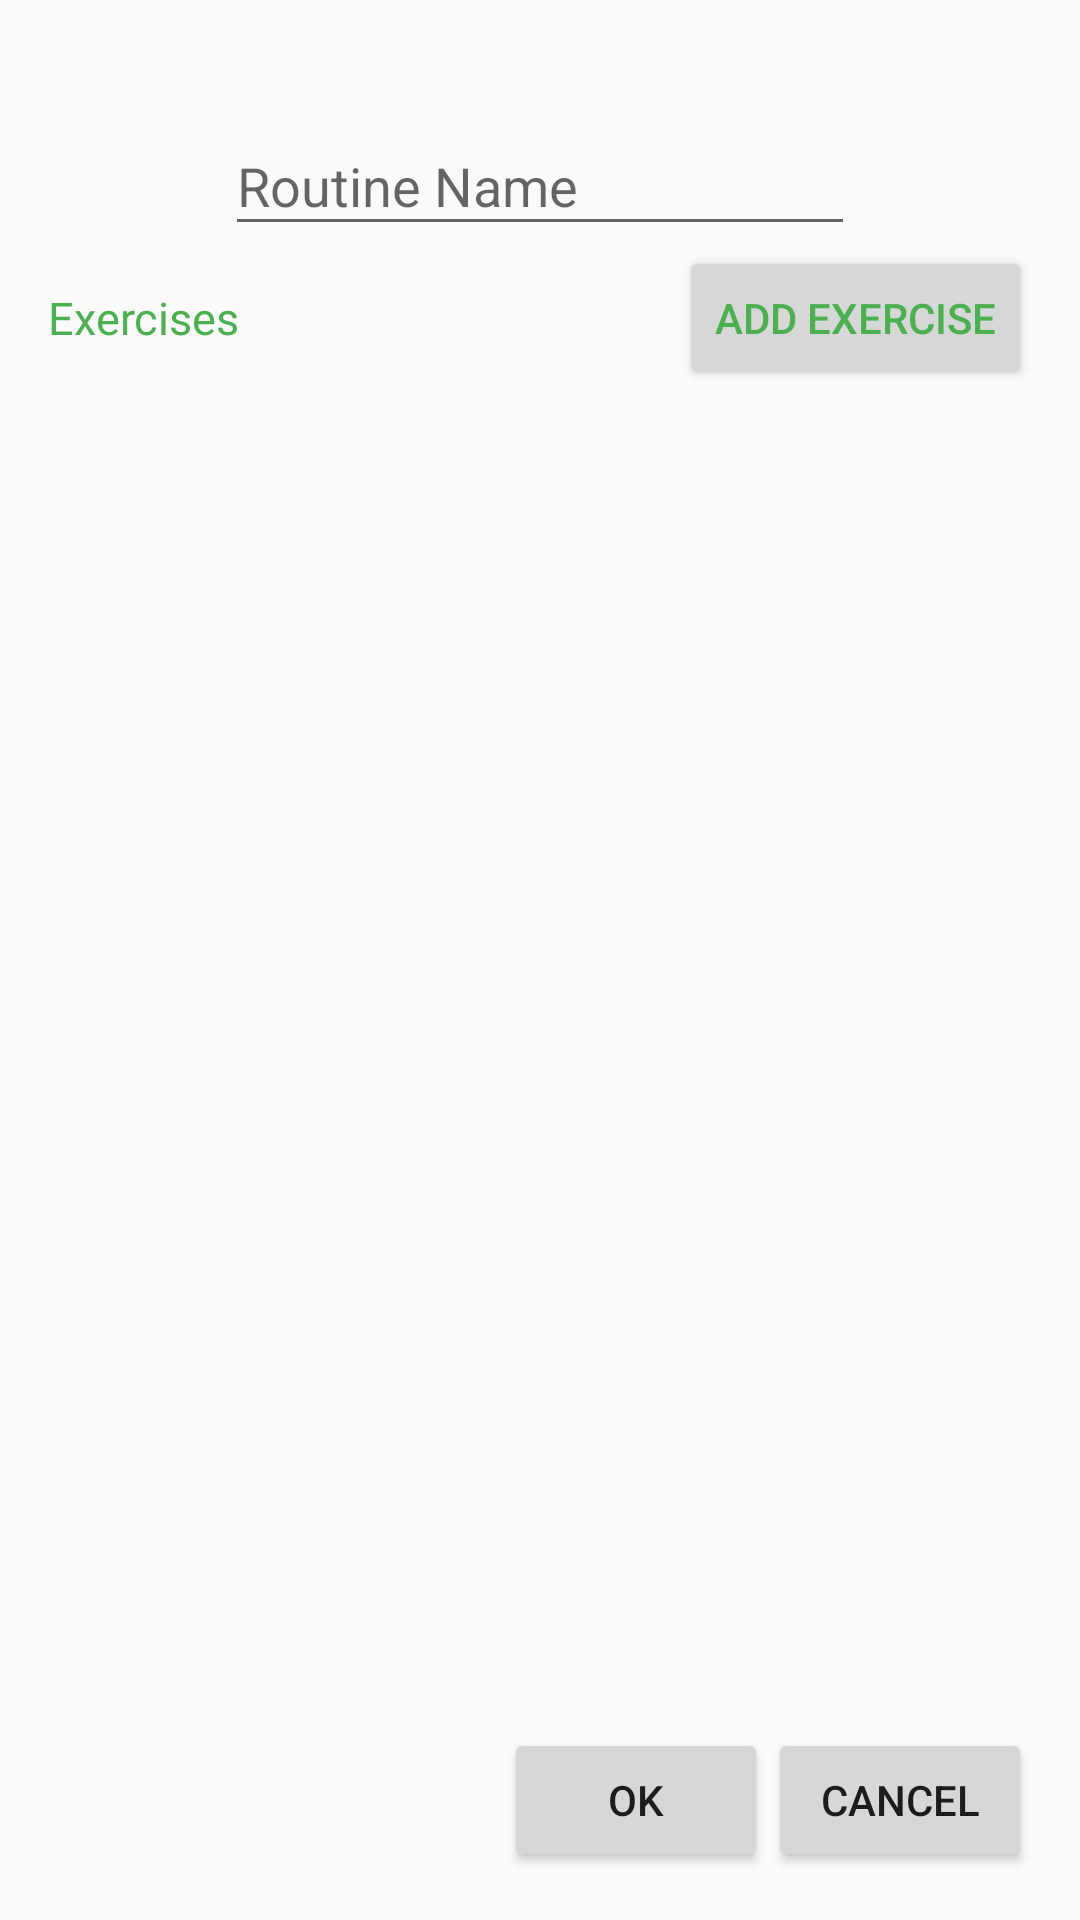

This screen was rendered from an Android layout file. Write that file and the resources it references.
<!-- AndroidManifest.xml: application theme AppTheme -->
<!-- res/layout/add_new_routine.xml -->
<?xml version="1.0" encoding="utf-8"?>
<RelativeLayout xmlns:android="http://schemas.android.com/apk/res/android"
    xmlns:app="http://schemas.android.com/apk/res-auto"
    xmlns:tools="http://schemas.android.com/tools"
    android:orientation="vertical"
    android:layout_width="match_parent"
    android:layout_height="match_parent"
    android:paddingBottom="@dimen/activity_vertical_margin"
    android:paddingLeft="@dimen/activity_horizontal_margin"
    android:paddingRight="@dimen/activity_horizontal_margin"
    android:paddingTop="@dimen/activity_vertical_margin">



    <android.support.design.widget.TextInputLayout
        android:id="@+id/addRoutineTIL"
        android:layout_width="wrap_content"
        android:layout_height="wrap_content"
        android:layout_centerHorizontal="true"
        android:layout_marginTop="10dp"
        app:hintTextAppearance="@style/TextAppearence.App.TextInputLayout2">
        <EditText
            android:layout_width="fill_parent"
            android:layout_height="wrap_content"
            android:inputType="text"
            android:ems="10"
            android:id="@+id/addRoutineEditText"
            android:imeOptions="actionDone"
            android:hint="Routine Name"
            />
    </android.support.design.widget.TextInputLayout>



    <Button
        android:layout_width="wrap_content"
        android:layout_height="wrap_content"
        android:text="Add Exercise"
        android:id="@+id/addRoutinesExercisesButton"
        android:layout_alignParentEnd="true"
        android:layout_alignParentRight="true"
        android:textColor="@color/green"
        android:layout_below="@id/addRoutineTIL"/>

    <TextView
        android:layout_width="wrap_content"
        android:layout_height="wrap_content"
        android:text="Exercises"
        android:textSize="15sp"
        android:gravity="center_vertical"
        android:id="@+id/addRoutineTextView"
        android:layout_alignBottom="@id/addRoutinesExercisesButton"
        android:layout_below="@id/addRoutineTIL"
        android:textColor="@color/green"/>




    <Button
        android:layout_width="wrap_content"
        android:layout_height="wrap_content"
        android:text="Cancel"
        android:id="@+id/addRoutineCancelButton"
        android:layout_alignParentRight="true"
        android:layout_alignParentEnd="true"
        android:layout_alignParentBottom="true"
        />
    <Button
        android:layout_width="wrap_content"
        android:layout_height="wrap_content"
        android:text="Ok"
        android:id="@+id/addRoutineOKButton"
        android:layout_alignParentBottom="true"
        android:layout_toLeftOf="@id/addRoutineCancelButton"
        android:layout_toStartOf="@id/addRoutineCancelButton"
        />

    <ListView
        android:layout_width="wrap_content"
        android:layout_height="wrap_content"
        android:layout_below="@id/addRoutineTextView"
        android:layout_above="@id/addRoutineOKButton"
        android:id="@+id/addRoutineListView">

    </ListView>

</RelativeLayout>
<!-- resources referenced by this layout -->
<resources>
  <color name="green">#4CAF50</color>
  <dimen name="activity_horizontal_margin">16dp</dimen>
  <dimen name="activity_vertical_margin">16dp</dimen>
  <style name="TextAppearence.App.TextInputLayout2" parent="@android:style/TextAppearance">
          <item name="android:textColor">@color/green</item>
      </style>
  <style name="AppTheme" parent="Base.Theme.AppCompat.Light.DarkActionBar">
          
  
      </style>
</resources>
